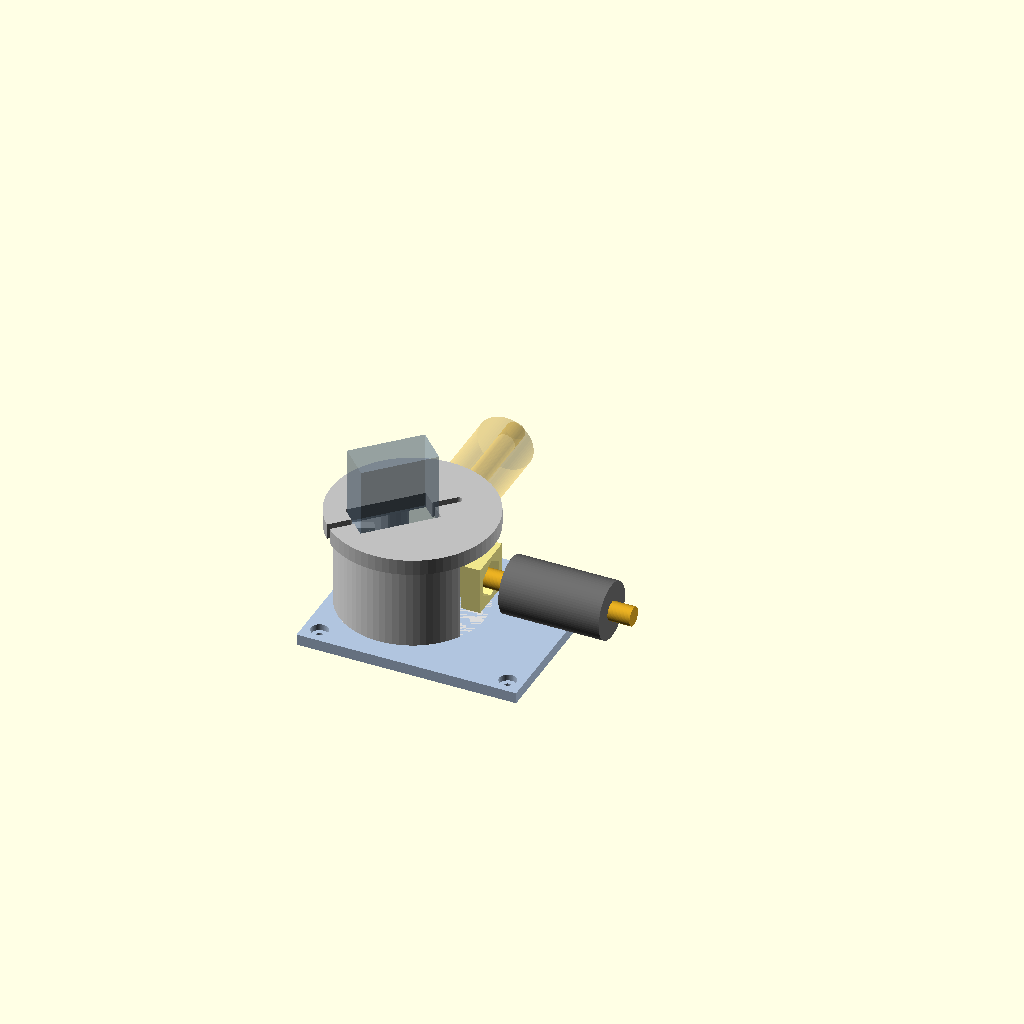
Cell 1: the model at its default parameters.
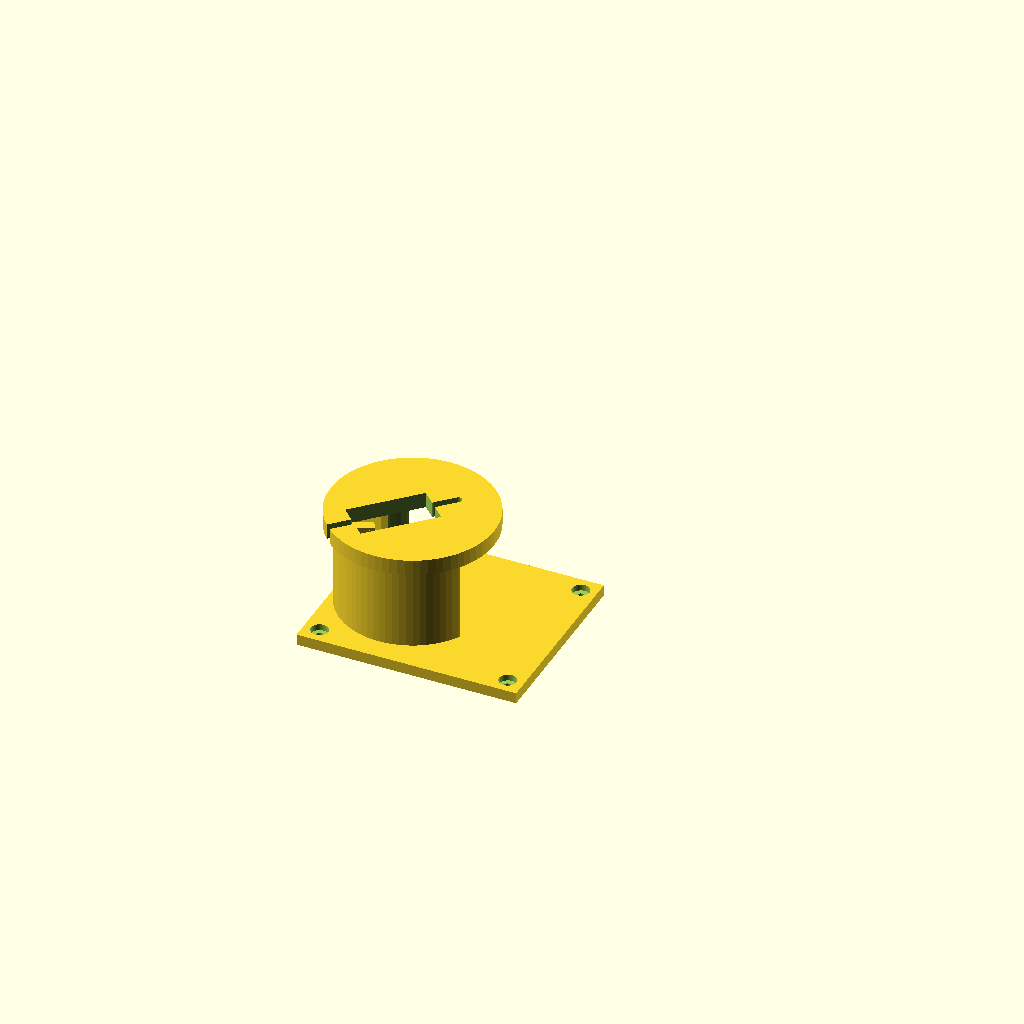
Cell 2: part = "base" (everything else at default).
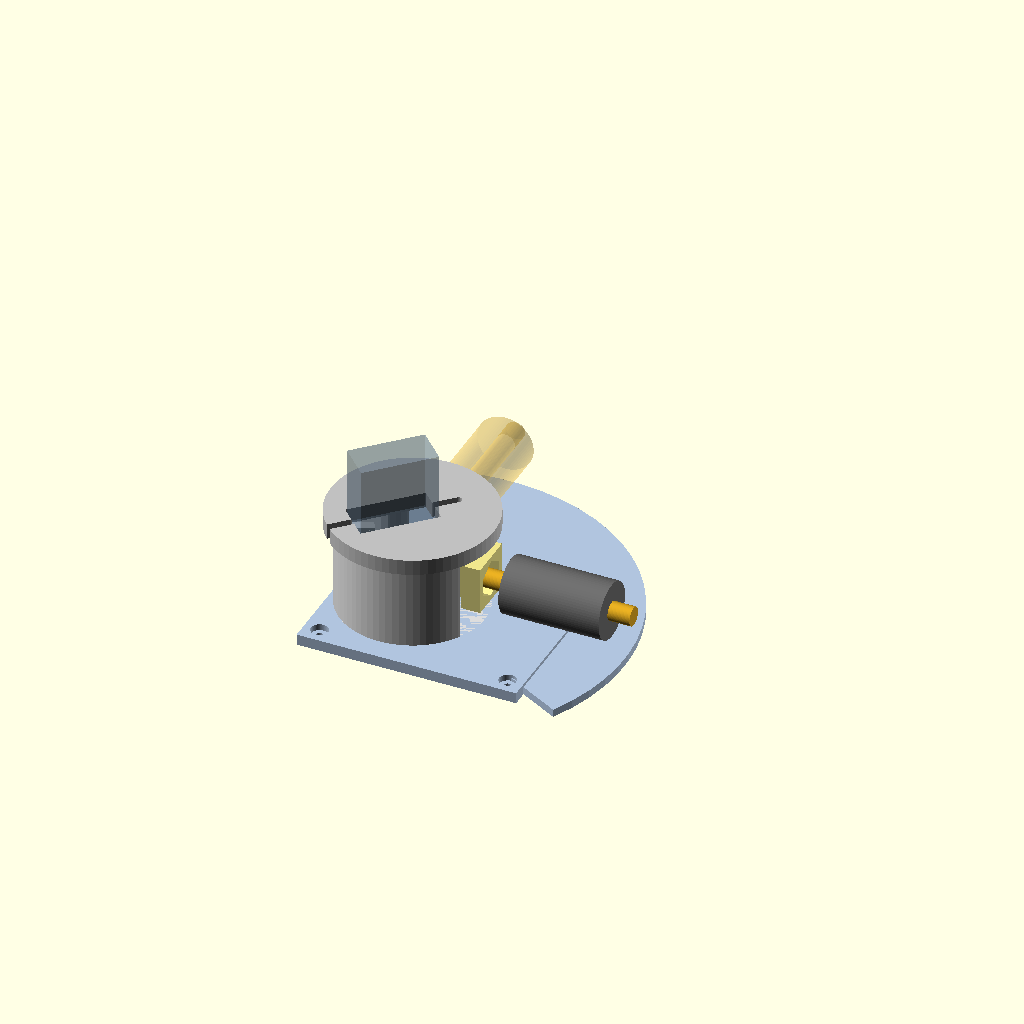
Cell 3: the same model with shield_on = true.
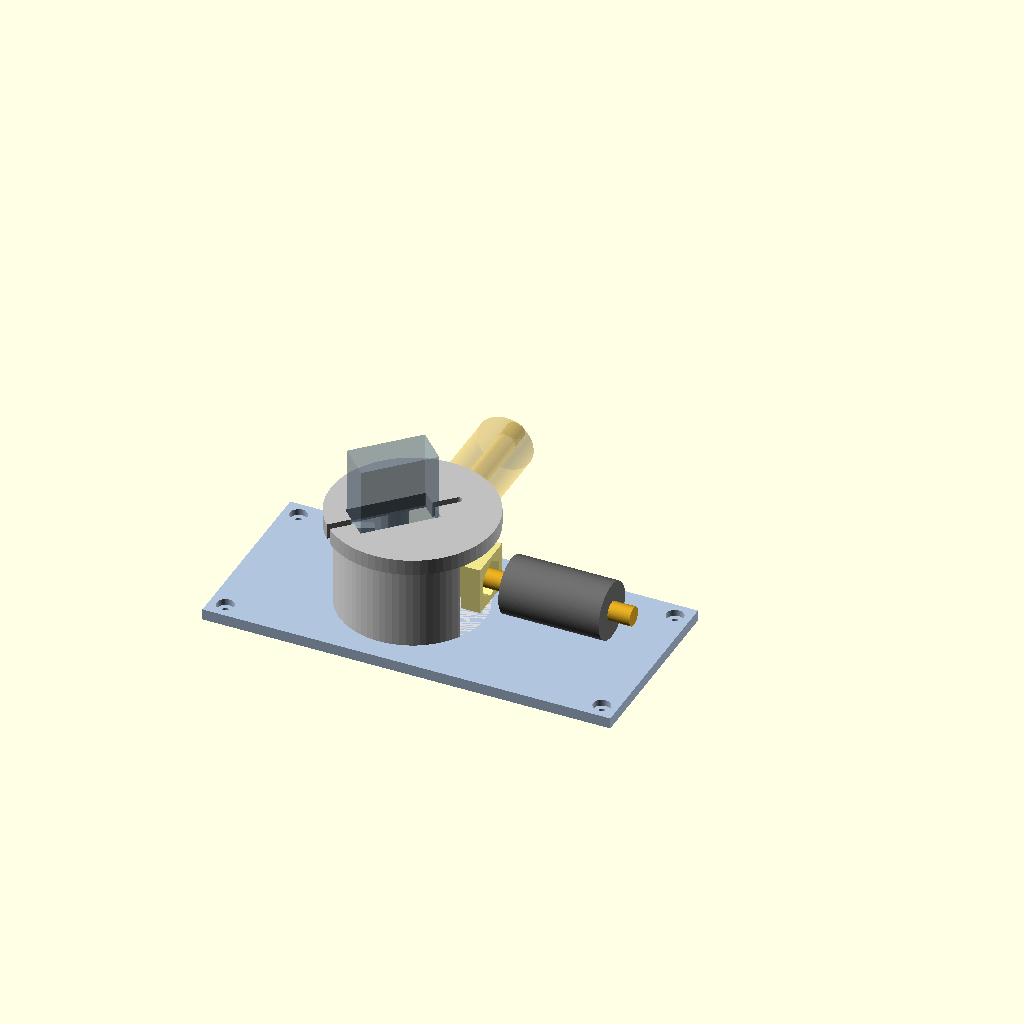
Cell 4: the same model with hole_dx = 120.
All cells are drawn from one camera (rotation 55°, 0°, 25°, orthographic, colour scheme Cornfield), so only the parameter changes between them.
The OpenSCAD source (printing/bittle_pendulum_v6.scad):
/* =====================================================================
   Bittle CoM-Shift  —  PENDULUM, INVERTED SERVO  v4
   ---------------------------------------------------------------------
   Corrected servo orientation: the P1S 30 mm dimension is ALONG THE
   SHAFT. So it is a 24 x 12 footprint, 30 mm tall - SG90 form factor.

   The servo is mounted UPSIDE DOWN: shaft pointing DOWN through a
   pedestal platform, body standing as a tower above it, arm sweeping
   low just above the mounting plate. This keeps the heavy 60 g bob at
   ~15 mm above the plate instead of ~48 mm.

   Servo is held by its OWN MOUNTING TABS bolted to the platform top -
   the standard way, stronger than any clamp. So there is no lid and no
   compartment: only TWO printed parts, base and arm.

   ONLY 2 PRINTED PARTS:  base (plate + pedestal + platform),  arm

   ---------------------------------------------------------------------
   MEASURE THESE FOUR. Everything else is derived.
     shaft_off_a    where the shaft sits along the 24 mm dimension
     shaft_stickout tab mounting plane -> tip of the shaft
     tab_screw_d    servo tab screw diameter
     case_below_tab case thickness between tab plane and shaft face
                    (must be < plat_th or the case fouls the platform)
   The tab screw holes are SLOTS, so exact tab hole spacing does not
   need to be known - that is deliberate.
   ===================================================================== */

part = "layout";   // ["layout","base","arm"]

/* ---------- MOUNTING (measured) ------------------------------------ */
hole_dx    = 60;
hole_dy    = 50;
screw_d    = 2.4;   // MEASURE
cb_d       = 5.5;
cb_h       = 2.0;
standoff_h = 8.0;   // your metal spacers
plate_edge = 5.0;
base_th    = 3.5;

/* ---------- SERVO: 24 x 12 footprint, 30 tall along the shaft ------- */
servo_a   = 24;     // footprint, long
servo_b   = 12;     // footprint, short
servo_len = 30;     // ALONG THE SHAFT
shaft_off_a    = 6; // MEASURE: shaft from the -A end of the 24mm dim
shaft_stickout = 9; // MEASURE: tab plane -> shaft tip
case_below_tab = 4; // MEASURE: must stay below plat_th
tab_screw_d    = 2.4;
serv_ang  = 225;    // servo long axis, pointed into the un-swept sector

/* ---------- HORN --------------------------------------------------- */
horn_od     = 16.5;
horn_th     = 2.0;
horn_bolt_r = 6.0;  // MEASURE
horn_bolt_n = 4;
horn_screw_d   = 1.7;  // self-tapping M2 into PLA (blind, from above)
horn_screw_len = 6.0;
shaft_d     = 5.0;

/* ---------- ASSEMBLY ACCESS ----------------------------------------
   Hole through the plate/shield at the pivot so a driver can reach the
   horn's central retaining screw from underneath. Without this the arm
   cannot be fitted at all - the plate blocks the only approach.
   Sits at r < 10, so it does not weaken the shell footprint (r_in=19),
   nor open the shield where the bob travels (r 18..50).                */
access_d = 18;

/* ---------- PIVOT / SWEEP ------------------------------------------ */
pivot_x     = -12;
pivot_y     = 0;
sweep_start = 0;    // 0 = diagonal, -45 = lateral, +45 = fore/aft
sweep_deg   = 90;
arm_len     = 0;    // 0 = AUTO: smallest L that clears the slab + nut

/* ---------- ARM / ROD ----------------------------------------------
   The rod is NOT clamped between two nuts - the bore is blind, so there
   is no inner face. Instead an M6 nut is trapped in a hex pocket at the
   OUTER end of the bore and the rod threads into it. Real threads, and
   arm_len stays adjustable by screwing the rod in or out.               */
z_rod    = 15;      // rod axis above the plate. Floor set by bob radius.
rod_bore = 6.6;     // free-running bore inboard of the nut
slab_r0  = 5;
slab_r1  = 25;      // slab / bore outer end
slab_w   = 10;
slab_h   = 11;
hub_d    = 18;
hub_up   = 8;
// M6 nut trap at the outer end, in a local boss (a nut is too big to
// fit inside a 10 x 11 slab, hence the boss)
nut6_af  = 10.2;    // M6 nut across flats + clearance
nut6_th  = 5.5;     // M6 nut thickness + clearance
boss_x   = 15;      // boss cross-section, square, centred on the bore

/* ---------- BOB: derived from the washers you actually buy -----------
   M6 carrosseriering (DIN 9021): 18 mm OD, 1.6 mm, 2.79 g
   M8 carrosseriering            : 25 mm OD, 2.0 mm, 6.84 g  <- shorter
     stack for the same mass, so a shorter arm and a much smaller
     shield, but needs z_rod >= 17. Loose on M6 rod; clamp between two
     plain M6 washers.                                                  */
washer_od = 18;
washer_th = 1.6;
washer_g  = 2.79;
washer_n  = 20;

/* ---------- PEDESTAL ----------------------------------------------- */
r_in     = 19;
r_out    = 23;
r_plat   = 26;
plat_th  = 5;
win_pad  = 28;      // window opens this many deg beyond the sweep
rib_w    = 3;
rib_h    = 8;
rib_r0   = hub_d/2 + 2;   // must clear the rotating arm hub
wall     = 2.4;
clr      = 0.4;

/* ---------- PROTECTIVE SHIELD --------------------------------------
   Flat shelf at plate level, under the bob's swept path, so nothing
   can reach the battery below. Defaults cover the whole sweep; trim
   shield_a0/a1/r if you only need to guard one region.                 */
shield_on = false;
shield_th = 2.5;
shield_r  = 0;      // 0 = auto (bob outer radius + margin)
shield_a0 = 0;      // 0/0 = auto (matches the swept sector)
shield_a1 = 0;

/* ---------- MASSES (for the echo only) ----------------------------- */
robot_mass = 290;
print_mass = 50;
// bob_mass is derived from the washer spec (see below)

$fn = 72;

/* ========================= DERIVED ================================= */
plate_len = hole_dx + 2*plate_edge;
plate_wid = hole_dy + 2*plate_edge;

arm_top    = z_rod + hub_up;          // = shaft tip height
h_plat_top = arm_top + shaft_stickout;
h_shell    = h_plat_top - plat_th;

// bob geometry and mass follow from the washer spec
bob_od   = washer_od;
bob_len  = washer_n * washer_th;
bob_mass = washer_n * washer_g;

// smallest arm length that keeps the stack clear of the slab and its nut
arm_len_min = slab_r1 + nut6_th + bob_len/2 + 1;
L = arm_len > 0 ? arm_len : arm_len_min;

chord   = 2*L*sin(sweep_deg/2);
rod_m   = 0.17*(L + bob_len/2 + 20);
M_total = robot_mass + print_mass + bob_mass + rod_m;
dx_com  = bob_mass*chord/M_total;

win_a0 = sweep_start - win_pad;
win_a1 = sweep_start + sweep_deg + win_pad;

// shield: auto-size to the bob's swept path unless overridden
sh_r  = shield_r  > 0 ? shield_r  : L + bob_len/2 + 4;
sh_a0 = (shield_a0 == 0 && shield_a1 == 0) ? win_a0 : shield_a0;
sh_a1 = (shield_a0 == 0 && shield_a1 == 0) ? win_a1 : shield_a1;

// how far past each plate edge does the shield reach?
function sh_x(a) = pivot_x + sh_r*cos(a);
function sh_y(a) = pivot_y + sh_r*sin(a);
sh_samp = [for(i=[0:36]) sh_a0 + (sh_a1-sh_a0)*i/36];
sh_xmax = max([for(a=sh_samp) sh_x(a)]);
sh_xmin = min([for(a=sh_samp) sh_x(a)]);
sh_ymax = max([for(a=sh_samp) sh_y(a)]);
sh_ymin = min([for(a=sh_samp) sh_y(a)]);

echo(str(">>> arm top / shaft tip : ", arm_top, " mm above plate"));
echo(str(">>> platform top (tabs) : ", h_plat_top, " mm"));
echo(str(">>> servo body top      : ", h_plat_top + servo_len - shaft_stickout, " mm"));
echo(str(">>> bob spans z ", z_rod - bob_od/2, " .. ", z_rod + bob_od/2,
         " ; plate top ", base_th, " -> clearance ", z_rod - bob_od/2 - base_th, " mm"));
if (z_rod - bob_od/2 - base_th < 1)
   echo("!!! BOB WILL HIT THE PLATE - raise z_rod or use a smaller bob_od");
if (case_below_tab > plat_th)
   echo("!!! case_below_tab > plat_th: servo case will foul the platform hole");
echo(str(">>> bob: ", washer_n, " x ", washer_od, "mm washers = ", bob_mass,
         " g in a ", bob_len, " mm stack"));
echo(str(">>> arm_len: auto minimum is ", arm_len_min,
         " mm (slab ends ", slab_r1, " + nut ", nut6_th, " + half stack)"));
if (arm_len > 0 && arm_len < arm_len_min)
   echo("!!! arm_len TOO SHORT - the washer stack would sit inside the arm");
if (z_rod - bob_od/2 - shield_th < 1)
   echo("!!! BOB WILL FOUL THE SHIELD - raise z_rod or use smaller washers");
echo(str(">>> sweep ", sweep_deg, " deg, L=", L, (arm_len>0?" (manual)":" (auto)"), " -> chord ", chord, " mm"));
echo(str(">>> CoM shift = ", dx_com, " mm  (M_total ", M_total, " g)"));
echo(str(">>> window ", win_a0, " .. ", win_a1, " deg; servo axis at ", serv_ang));
if (shield_on){
   echo(str(">>> shield: r=", sh_r, " mm, ", sh_a0, " .. ", sh_a1, " deg"));
   echo(str("    reaches x ", sh_xmin, " .. ", sh_xmax,
            " ; plate is ", -plate_len/2, " .. ", plate_len/2));
   echo(str("    reaches y ", sh_ymin, " .. ", sh_ymax,
            " ; plate is ", -plate_wid/2, " .. ", plate_wid/2));
   echo(str("    OVERHANG past plate edge:  +x ",
            max(0, sh_xmax - plate_len/2), "  -x ", max(0, -plate_len/2 - sh_xmin),
            "  +y ", max(0, sh_ymax - plate_wid/2),
            "  -y ", max(0, -plate_wid/2 - sh_ymin), " mm"));
   echo("    ^ CHECK THESE AGAINST THE LEGS. To shrink: lower arm_len, or");
   echo("      set shield_a0/a1/shield_r to guard only where the battery is.");
}

/* ========================= HELPERS ================================= */
// pie-slice prism, used to cut the window out of the shell
module sector(a0, a1, r, h){
   linear_extrude(h)
      polygon(concat([[0,0]],
         [for(i=[0:24]) let(a = a0 + (a1-a0)*i/24) [r*cos(a), r*sin(a)]]));
}

/* ========================= MOUNTING PLATE ========================== */
module mount_plate(){
   difference(){
      translate([-plate_len/2, -plate_wid/2, 0])
         cube([plate_len, plate_wid, base_th]);
      for(sx=[-1,1]) for(sy=[-1,1])
         translate([sx*hole_dx/2, sy*hole_dy/2, 0]){
            translate([0,0,-1]) cylinder(d=screw_d, h=base_th+2);
            translate([0,0,base_th-cb_h]) cylinder(d=cb_d, h=cb_h+0.1);
         }
   }
}

/* ========================= PEDESTAL ================================
   Cylindrical shell with a window cut in the swept sector, topped by a
   full disc platform. The arm sweeps inside the shell and out through
   the window. Two ribs in the un-swept sector break up the platform's
   underside bridge. NOTE the near tab screw lands over the bridged
   region, not over a wall - 5 mm of PLA under a 12 g servo is fine,
   but do not overtighten it.                                            */
module pedestal(){
   union(){
      // shell
      difference(){
         cylinder(r=r_out, h=h_shell);
         translate([0,0,-1]) cylinder(r=r_in, h=h_shell+2);
         translate([0,0,-0.5]) sector(win_a0, win_a1, r_out+6, h_shell+1);
      }
      // ribs, in the un-swept sector, under the platform. They start
      // OUTSIDE the arm hub radius or they would clash with it.
      for(a=[win_a1+45, win_a1+90])
         rotate([0,0,a]) translate([rib_r0, -rib_w/2, h_shell-rib_h])
            cube([r_in-rib_r0+0.1, rib_w, rib_h]);
   }
}

module platform(){
   difference(){
      cylinder(r=r_plat, h=plat_th);
      // servo case passes down through here; shaft continues below
      rotate([0,0,serv_ang])
         translate([-shaft_off_a-clr, -(servo_b+2*clr)/2, -1])
            cube([servo_a+2*clr, servo_b+2*clr, plat_th+2]);
      // tab screw SLOTS either side, so tab spacing need not be known
      rotate([0,0,serv_ang]) for(s=[-1,1])
         hull() for(d=[1,8])
            translate([s>0 ? (servo_a-shaft_off_a)+d : -shaft_off_a-d, 0, -1])
               cylinder(d=tab_screw_d, h=plat_th+2);
   }
}

module shield(){
   sector(sh_a0, sh_a1, sh_r, shield_th);
}

// plate + shield, with the driver access hole cut through both
module plate_assembly(){
   difference(){
      union(){
         mount_plate();
         if(shield_on) translate([pivot_x, pivot_y, 0]) shield();
      }
      translate([pivot_x, pivot_y, -1])
         cylinder(d=access_d, h=max(base_th, shield_th)+2);
   }
}

module base(){
   plate_assembly();
   translate([pivot_x, pivot_y, base_th]){
      pedestal();
      translate([0,0,h_shell]) platform();
   }
}

/* ========================= ARM =====================================
   Hangs from the horn below the platform. Hub column on top, slab with
   a through bore for the M6 rod at the bottom. Rod is clamped by a nut
   and washer either side, so arm_len stays adjustable.                 */
module arm(){
   z0  = z_rod - slab_h/2;          // slab bottom = lowest point of the arm
   pkz = arm_top - horn_th - 0.5;   // horn pocket floor
   difference(){
      union(){
         translate([0,0,z0]) cylinder(d=hub_d, h=arm_top-z0);
         translate([0, -slab_w/2, z0]) cube([slab_r1, slab_w, slab_h]);
         // local boss at the outer end to host the trapped M6 nut
         translate([slab_r1-boss_x*0.4, -boss_x/2, z_rod-boss_x/2])
            cube([boss_x*0.4, boss_x, boss_x]);
      }
      // central bore: driver access from below for the horn's shaft screw
      translate([0,0,z0-1]) cylinder(d=shaft_d+0.6, h=arm_top-z0+2);
      // horn seat
      translate([0,0,pkz]) cylinder(d=horn_od+0.5, h=horn_th+1);
      // BLIND self-tapping holes. Horn screws go DOWN from above, on the
      // bench, before the arm ever goes near the robot.
      for(k=[0:horn_bolt_n-1]) rotate([0,0,k*360/horn_bolt_n])
         translate([horn_bolt_r, 0, pkz-horn_screw_len])
            cylinder(d=horn_screw_d, h=horn_screw_len+1);
      // rod bore, horizontal, free-running inboard of the nut
      translate([slab_r0, 0, z_rod]) rotate([0,90,0])
         cylinder(d=rod_bore, h=slab_r1-slab_r0+2);
      // HEX NUT TRAP, open at the outer face: slide an M6 nut in from
      // outside, then thread the rod into it. The shoulder at the inner
      // end of the pocket takes the load.
      translate([slab_r1-nut6_th, 0, z_rod]) rotate([0,90,0])
         cylinder(d=nut6_af/cos(30)+0.2, h=nut6_th+2, $fn=6);
   }
}

/* ========================= LAYOUT ================================== */
module arm_and_rod(){
   color("khaki") arm();
   color("goldenrod") translate([slab_r0+2, 0, z_rod]) rotate([0,90,0])
      cylinder(d=6, h=L+bob_len/2);
   color("dimgray") translate([L, 0, z_rod]) rotate([0,90,0])
      cylinder(d=bob_od, h=bob_len, center=true);
}

module servo_ghost(){
   rotate([0,0,serv_ang]) translate([-shaft_off_a, -servo_b/2, 0])
      cube([servo_a, servo_b, servo_len - shaft_stickout + case_below_tab]);
}

module layout(){
   color("lightsteelblue") plate_assembly();
   translate([pivot_x, pivot_y, base_th]){
      color("gainsboro") pedestal();
      color("silver") translate([0,0,h_shell]) platform();
      color([0.4,0.5,0.6,0.35]) translate([0,0,h_plat_top-case_below_tab])
         servo_ghost();
      rotate([0,0,sweep_start]) arm_and_rod();
      rotate([0,0,sweep_start+sweep_deg]) color([0.9,0.7,0.2,0.25])
         arm_and_rod();
   }
}

if      (part=="layout") layout();
else if (part=="base")   base();
else if (part=="arm")    arm();

/* =====================================================================
   BOM
     1x P1S servo + its 2 tab screws + metal round horn + 4x M2
     M6 threaded rod, ~arm_len + 30 mm
     4x M6 nuts (2 clamp the slab, 2 clamp the bob) + 2 plain washers
     ~20x M6 carrosseriering 18 mm OD  (= 56 g bob)
     4x metal spacers + screws for the plate

   PRINTING (Bambu, PLA)
     base : plate-down. 0.20mm, 4 walls, 20% gyroid. No supports.
            The platform's UNDERSIDE bridges the shell interior (~38mm).
            Enable bridge settings; the underside will look rough but
            the TOP face - the servo mounting surface - prints flat on
            top of it, which is the face that matters. The two ribs
            shorten the worst of the span.
     arm  : as modelled, slab-down. 0.16mm, 5 walls, 60% infill. This is
            the whole load path. The rod bore prints horizontally, so
            ream it with a 6.5mm bit or drive the rod through.

   ASSEMBLY  (order matters - see note below)
     1. BENCH, arm off the robot: drop the metal horn into the arm's top
        pocket and drive the 4 horn screws DOWNWARD into the blind holes.
        Full access, nothing in the way. Arm + horn is now one piece.
     2. Fit the rod through the slab now too, nut + washer each side.
        Slide it to set arm_len before tightening. Easier on the bench
        than in situ. Leave the washer stack off for now - less mass to
        hold while you align the spline.
     3. Centre the servo in software.
     4. Servo down through the platform hole from above, tabs onto the
        platform top, 2 tab screws through the slots.
     5. Bring the arm+horn subassembly in through the pedestal WINDOW and
        lift it onto the shaft, engaging the spline at mid-sweep. There is
        ~10 mm of vertical play to work with.
     6. Drive the horn's central retaining screw UP into the shaft, with a
        driver through the access hole in the plate. This is the ONLY
        from-below operation, and the only reason that hole exists.
     7. Washer stack on the rod end between two nuts (nylon locknut
        outside).
     8. Plate onto the board on the metal spacers.
     9. Sweep by hand through the full range checking LEG CLEARANCE
        before powering the servo.

   WHY THE ACCESS HOLE EXISTS
     The plate and pedestal are one printed part, so the plate sits 9.5 mm
     under the arm permanently - there is no assembly order that gets a
     driver in from below. Two changes fix it: the horn screws are now
     BLIND and driven downward on the bench (step 1), and the single
     central shaft screw is reached through the access hole (step 6).
     If your horn has NO central retaining screw, it relies on spline
     friction - fit it firmly and check it after the first few sweeps.

   WHY THE ROD SITS AT 15mm
     The bob is 18mm in DIAMETER, so it hangs 9mm below the rod axis.
     z_rod must exceed bob_od/2 + base_th + clearance. If you use a
     smaller-diameter bob you can lower z_rod and win back CoM height -
     the echo checks this for you.
   ===================================================================== */
Customizer parameters (derived from the source; name, type, default, range or options):
part: string, default "layout", options "layout", "base", "arm"
hole_dx: number, default 60
hole_dy: number, default 50
screw_d: number, default 2.4
cb_d: number, default 5.5
cb_h: number, default 2
standoff_h: number, default 8
plate_edge: number, default 5
base_th: number, default 3.5
servo_a: number, default 24
servo_b: number, default 12
servo_len: number, default 30
shaft_off_a: number, default 6
shaft_stickout: number, default 9
case_below_tab: number, default 4
tab_screw_d: number, default 2.4
serv_ang: number, default 225
horn_od: number, default 16.5
horn_th: number, default 2
horn_bolt_r: number, default 6
horn_bolt_n: number, default 4
horn_screw_d: number, default 1.7
horn_screw_len: number, default 6
shaft_d: number, default 5
access_d: number, default 18
pivot_x: number, default -12
pivot_y: number, default 0
sweep_start: number, default 0
sweep_deg: number, default 90
arm_len: number, default 0
z_rod: number, default 15
rod_bore: number, default 6.6
slab_r0: number, default 5
slab_r1: number, default 25
slab_w: number, default 10
slab_h: number, default 11
hub_d: number, default 18
hub_up: number, default 8
nut6_af: number, default 10.2
nut6_th: number, default 5.5
boss_x: number, default 15
washer_od: number, default 18
washer_th: number, default 1.6
washer_g: number, default 2.79
washer_n: number, default 20
r_in: number, default 19
r_out: number, default 23
r_plat: number, default 26
plat_th: number, default 5
win_pad: number, default 28
rib_w: number, default 3
rib_h: number, default 8
wall: number, default 2.4
clr: number, default 0.4
shield_on: bool, default false
shield_th: number, default 2.5
shield_r: number, default 0
shield_a0: number, default 0
shield_a1: number, default 0
robot_mass: number, default 290
print_mass: number, default 50
